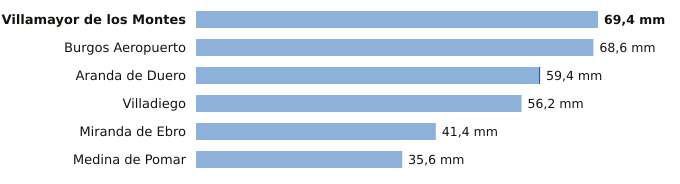

The file beside this chart, header and first rows:
estacion, provincia, indicativo, mm_6_dias_anteriores, mm_hoy, mm_7_dias, horas_de_hoy
Villamayor de los Montes, Burgos, 2311Y, 69.4, 0.0, 69.4, 3
Burgos Aeropuerto, Burgos, 2331, 68.6, 0.0, 68.6, 3
Aranda de Duero, Burgos, 2117D, 59.2, 0.2, 59.4, 3
Villadiego, Burgos, 2285B, 56.2, 0.0, 56.2, 3
Miranda de Ebro, Burgos, 9069C, 41.4, 0.0, 41.4, 2
Medina de Pomar, Burgos, 9051, 35.6, 0.0, 35.6, 3
